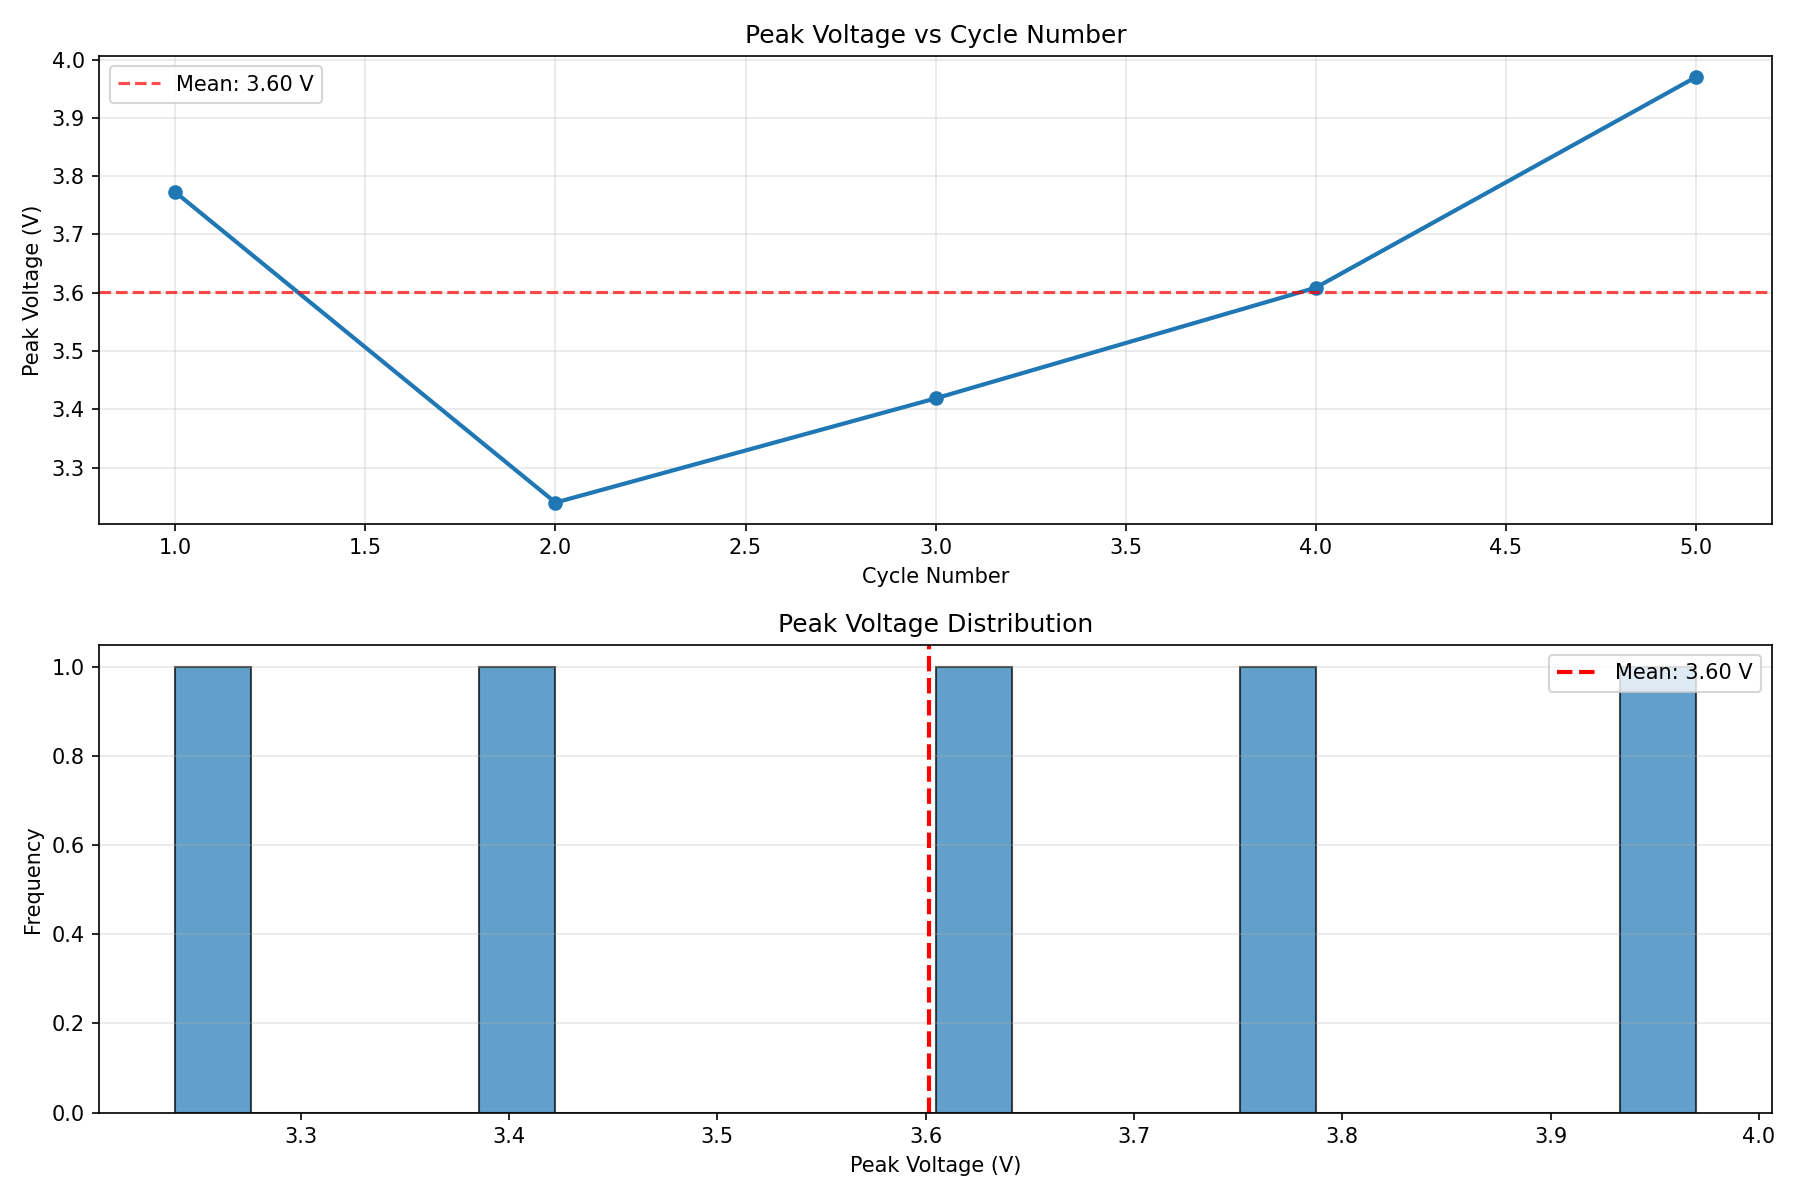

The data file committed next to this chart (first rows):
Cycle, Peak_Voltage_V
1, 3.772
2, 3.24
3, 3.419
4, 3.608
5, 3.97
